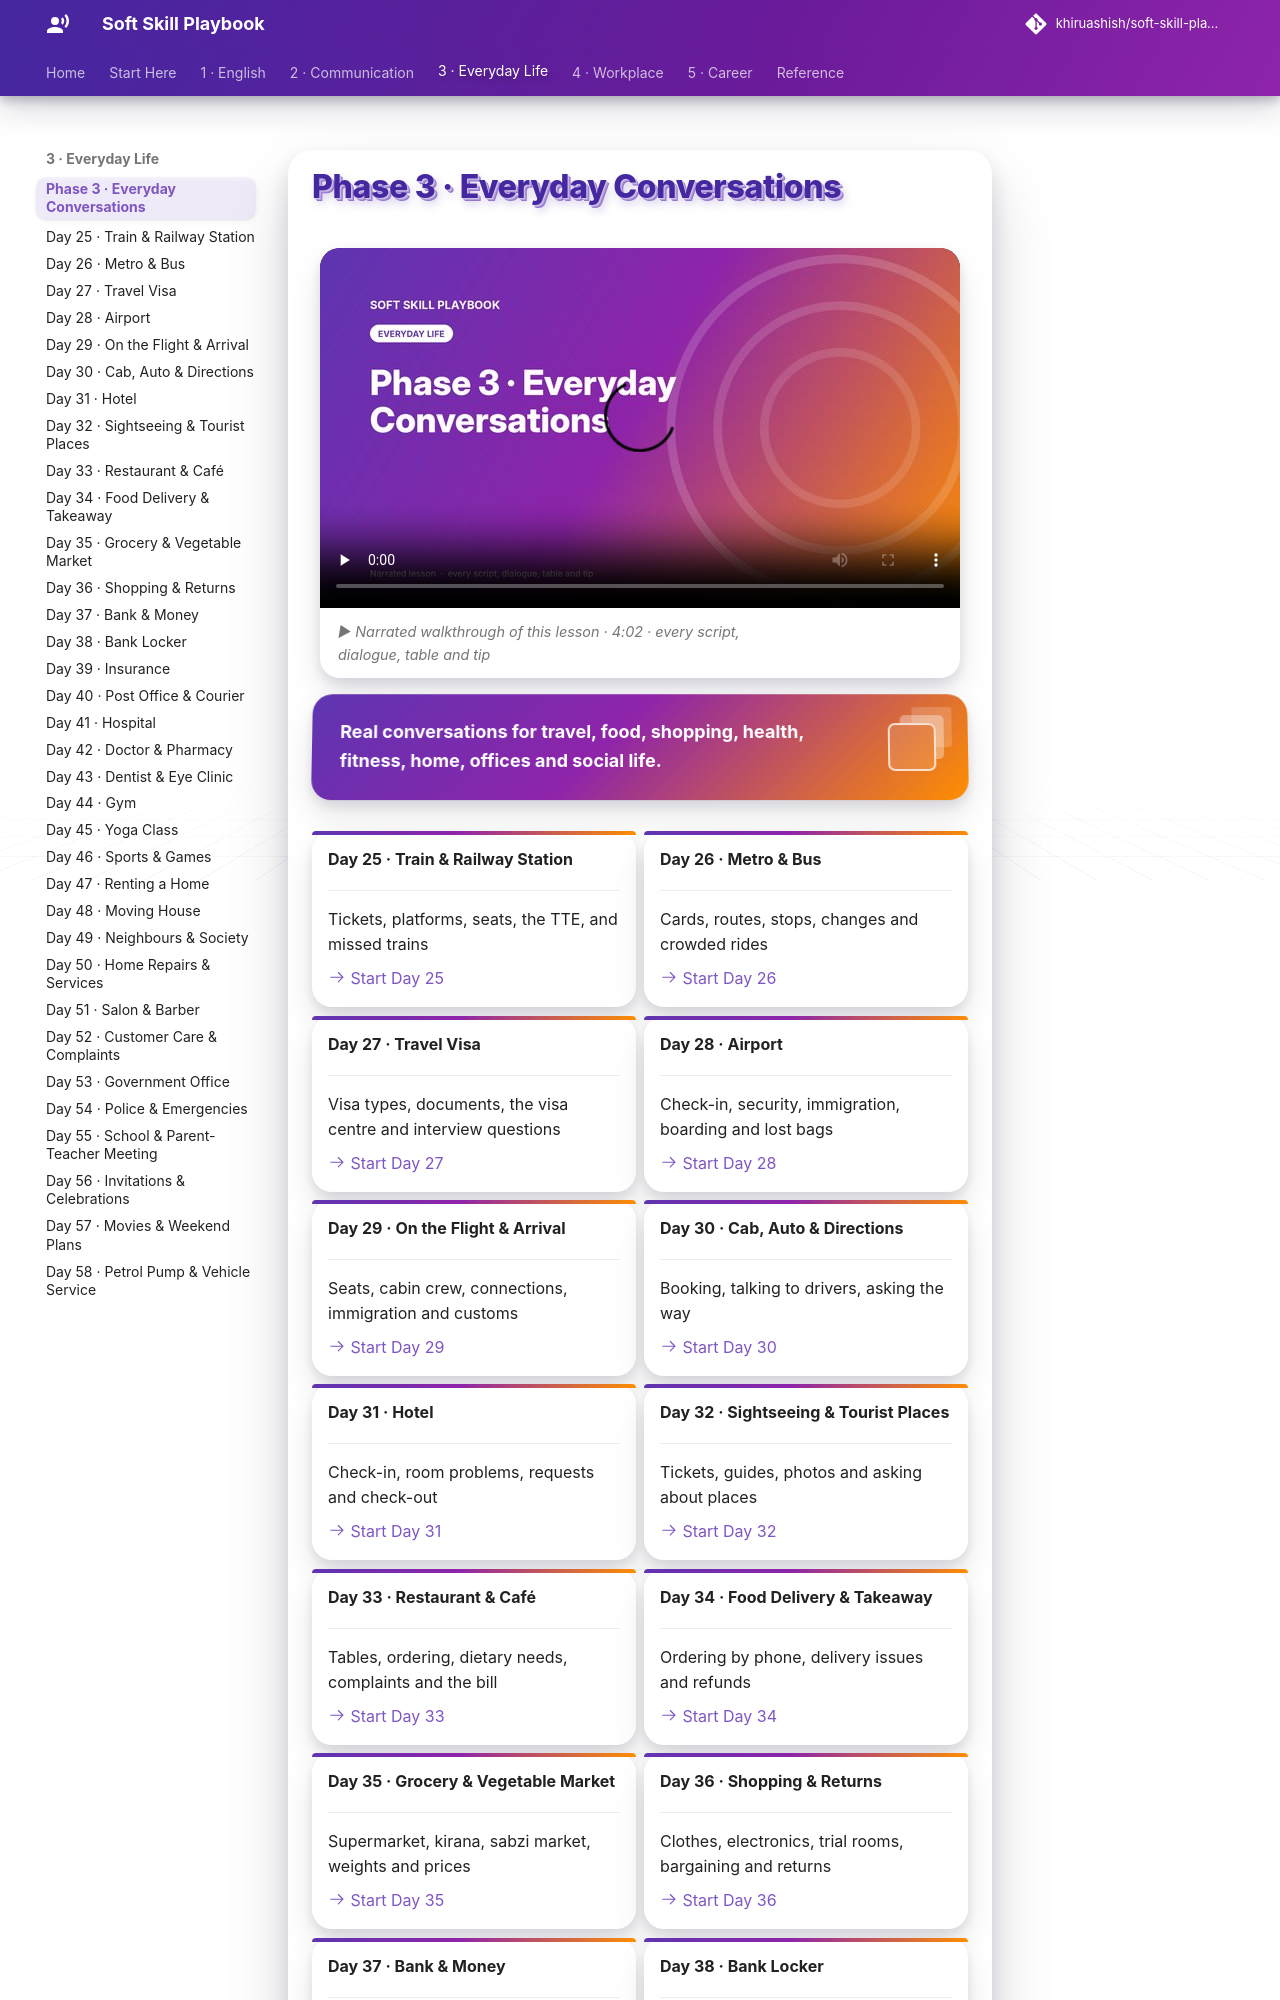

repository: khiruashish/soft-skill-playbook · page: course/phase-3/index.html · generator: mkdocs

# Phase 3 · Everyday Conversations

<div class="ssp-banner" markdown>
**Real conversations for travel, food, shopping, health, fitness, home, offices and social life.**
</div>

<div class="grid cards" markdown>

-   __Day 25 · Train & Railway Station__

    ---

    Tickets, platforms, seats, the TTE, and missed trains

    [:octicons-arrow-right-24: Start Day 25](../everyday/train.md)

-   __Day 26 · Metro & Bus__

    ---

    Cards, routes, stops, changes and crowded rides

    [:octicons-arrow-right-24: Start Day 26](../everyday/metro-and-bus.md)

-   __Day 27 · Travel Visa__

    ---

    Visa types, documents, the visa centre and interview questions

    [:octicons-arrow-right-24: Start Day 27](../everyday/travel-visa.md)

-   __Day 28 · Airport__

    ---

    Check-in, security, immigration, boarding and lost bags

    [:octicons-arrow-right-24: Start Day 28](../everyday/airport.md)

-   __Day 29 · On the Flight & Arrival__

    ---

    Seats, cabin crew, connections, immigration and customs

    [:octicons-arrow-right-24: Start Day 29](../everyday/flight.md)

-   __Day 30 · Cab, Auto & Directions__

    ---

    Booking, talking to drivers, asking the way

    [:octicons-arrow-right-24: Start Day 30](../everyday/cab-and-directions.md)

-   __Day 31 · Hotel__

    ---

    Check-in, room problems, requests and check-out

    [:octicons-arrow-right-24: Start Day 31](../everyday/hotel.md)

-   __Day 32 · Sightseeing & Tourist Places__

    ---

    Tickets, guides, photos and asking about places

    [:octicons-arrow-right-24: Start Day 32](../everyday/sightseeing.md)

-   __Day 33 · Restaurant & Café__

    ---

    Tables, ordering, dietary needs, complaints and the bill

    [:octicons-arrow-right-24: Start Day 33](../everyday/restaurant.md)

-   __Day 34 · Food Delivery & Takeaway__

    ---

    Ordering by phone, delivery issues and refunds

    [:octicons-arrow-right-24: Start Day 34](../everyday/food-delivery.md)

-   __Day 35 · Grocery & Vegetable Market__

    ---

    Supermarket, kirana, sabzi market, weights and prices

    [:octicons-arrow-right-24: Start Day 35](../everyday/grocery-shopping.md)

-   __Day 36 · Shopping & Returns__

    ---

    Clothes, electronics, trial rooms, bargaining and returns

    [:octicons-arrow-right-24: Start Day 36](../everyday/shopping.md)

-   __Day 37 · Bank & Money__

    ---

    Accounts, cards, disputes, loans and transfers

    [:octicons-arrow-right-24: Start Day 37](../everyday/bank-and-shopping.md)

-   __Day 38 · Bank Locker__

    ---

    Applying, rent and rules, joint holders, lost keys

    [:octicons-arrow-right-24: Start Day 38](../everyday/bank-locker.md)

-   __Day 39 · Insurance__

    ---

    Health, life, motor and travel cover, claims and follow-ups

    [:octicons-arrow-right-24: Start Day 39](../everyday/insurance.md)

-   __Day 40 · Post Office & Courier__

    ---

    Sending parcels, tracking and missing deliveries
